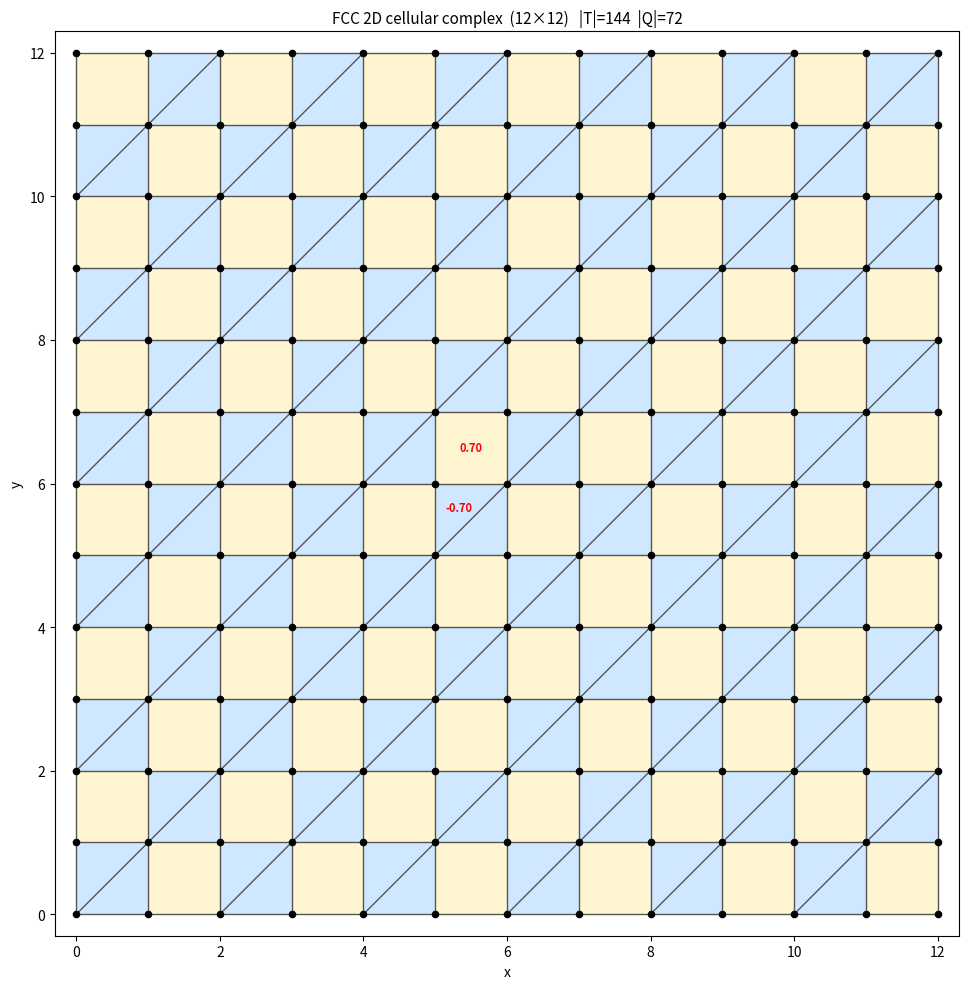

This chart was generated by the following Python code:
"""qaether_grid_12x12.py — FCC-inspired 2D cellular complex

Mathematical framework
──────────────────────
K : 2-dimensional cellular complex, 1-skeleton ≅ FCC nearest-neighbour graph
K_2 = T ⊔ Q   (triangular + square 2-cells)
G  := R/2πZ    (coefficient group, additive notation)

A_raw(K)       = C^1(K; G)           edge phase configurations
A_adm(K,G)     ⊂ A_raw(K)            closure on bonded faces B(K,G)
A_0(K)         ⊂ A_adm(K,G)          globally flat (closure on all K_2)

B(K,G) = ⋃_{o∈Oct} F_Oct(o)  ∪  ⋃_{t∈Tet} F_Tet(t)
"""
from __future__ import annotations

import math
from dataclasses import dataclass, field
from typing import Dict, Hashable, Mapping, Optional, Sequence, Set, Tuple

TAU = 2.0 * math.pi
OrientedEdge = Tuple[Hashable, Hashable]


# ── helpers ─────────────────────────────────────────────────────

def mod_2pi(x: float) -> float:
    y = (x + math.pi) % TAU - math.pi
    if math.isclose(y, -math.pi, abs_tol=1e-12):
        return math.pi
    return y


def is_zero_mod_2pi(x: float, tol: float = 1e-9) -> bool:
    return abs(mod_2pi(x)) <= tol


# ── Face ────────────────────────────────────────────────────────

@dataclass(frozen=True)
class Face:
    """2-cell f ∈ K_2.  kind ∈ {"triangle","square"}."""
    face_id: str
    boundary: Tuple[OrientedEdge, ...]   # ∂^or f = (ė_1,…,ė_m)
    kind: str = "square"

    def __post_init__(self) -> None:
        if self.kind not in {"triangle", "square"}:
            raise ValueError(f"Unknown face kind: {self.kind}")
        expected = 3 if self.kind == "triangle" else 4
        if len(self.boundary) != expected:
            raise ValueError(
                f"Face {self.face_id!r}: kind={self.kind!r} but |∂f|={len(self.boundary)}"
            )
        for i, (_, v) in enumerate(self.boundary):
            nu, _ = self.boundary[(i + 1) % len(self.boundary)]
            if v != nu:
                raise ValueError(f"Boundary of {self.face_id!r} not cyclic at {i}.")
        if self.boundary[0][0] != self.boundary[-1][1]:
            raise ValueError(f"Boundary of {self.face_id!r} does not close.")


# ── CellularComplex2D ──────────────────────────────────────────

@dataclass
class CellularComplex2D:
    """2-dim cellular complex K with K_2 = T ⊔ Q."""
    vertices: Set[Hashable] = field(default_factory=set)
    reference_edges: Dict[frozenset, OrientedEdge] = field(default_factory=dict)
    faces: Dict[str, Face] = field(default_factory=dict)

    # K_2 = T ⊔ Q
    @property
    def T(self) -> Dict[str, Face]:
        return {fid: f for fid, f in self.faces.items() if f.kind == "triangle"}

    @property
    def Q(self) -> Dict[str, Face]:
        return {fid: f for fid, f in self.faces.items() if f.kind == "square"}

    def add_vertex(self, v: Hashable) -> None:
        self.vertices.add(v)

    def add_edge(self, u: Hashable, v: Hashable) -> OrientedEdge:
        if u == v:
            raise ValueError("Loop edges not allowed.")
        self.add_vertex(u); self.add_vertex(v)
        key = frozenset((u, v))
        if key not in self.reference_edges:
            ref = (u, v) if repr(u) <= repr(v) else (v, u)
            self.reference_edges[key] = ref
        return self.reference_edges[key]

    def canonicalize_edge(self, e: OrientedEdge) -> Tuple[OrientedEdge, int]:
        u, v = e
        ref = self.add_edge(u, v)
        if ref == (u, v):
            return ref, +1
        if ref == (v, u):
            return ref, -1
        raise RuntimeError("Edge orientation error.")

    def add_face(self, face_id: str, boundary: Sequence[OrientedEdge],
                 kind: str = "square") -> None:
        if face_id in self.faces:
            raise ValueError(f"Face {face_id!r} already exists.")
        face = Face(face_id=face_id, boundary=tuple(boundary), kind=kind)
        for e in face.boundary:
            self.add_edge(*e)
        self.faces[face_id] = face

    def raw_space_dimension(self) -> int:
        """dim A_raw(K) = |E^or(K)|."""
        return len(self.reference_edges)


# ── PhaseConfiguration  A_raw(K) ───────────────────────────────

@dataclass
class PhaseConfiguration:
    """φ ∈ A_raw(K) with φ(ē) = -φ(ė),  values in G = R/2πZ."""
    complex_: CellularComplex2D
    phases: Dict[OrientedEdge, float] = field(default_factory=dict)

    @classmethod
    def zero(cls, cmplx: CellularComplex2D) -> "PhaseConfiguration":
        return cls(complex_=cmplx)

    def set_phase(self, u: Hashable, v: Hashable, value: float) -> None:
        ref, sign = self.complex_.canonicalize_edge((u, v))
        self.phases[ref] = mod_2pi(sign * value)

    def get_phase(self, u: Hashable, v: Hashable) -> float:
        ref, sign = self.complex_.canonicalize_edge((u, v))
        return mod_2pi(sign * self.phases.get(ref, 0.0))

    def curvature(self, face_id: str) -> float:
        """(dφ)(f) = Σ φ(ė_j) ∈ G."""
        return mod_2pi(sum(self.get_phase(u, v)
                          for u, v in self.complex_.faces[face_id].boundary))

    def holonomy(self, face_id: str) -> complex:
        """Hol_φ(f) = exp(i·(dφ)(f)) ∈ U(1)."""
        c = self.curvature(face_id)
        return complex(math.cos(c), math.sin(c))

    def all_curvatures(self) -> Dict[str, float]:
        return {fid: self.curvature(fid) for fid in self.complex_.faces}


# ── Bonding Structures ─────────────────────────────────────────

@dataclass
class OctahedralBond:
    """o ∈ Oct(K,G).  F_Oct(o) ⊂ K_2."""
    bond_id: str
    faces: Set[str]


@dataclass
class TetrahedralBond:
    """t ∈ Tet(K,G).  F_Tet(t) ⊂ T."""
    bond_id: str
    faces: Set[str]


# ── FCCSpace (K, G) ────────────────────────────────────────────

@dataclass
class FCCSpace:
    """
    (K, G):  cellular complex + geometric data.
    B(K,G) = ⋃ F_Oct(o) ∪ ⋃ F_Tet(t)
    A_0(K) ⊂ A_adm(K,G) ⊂ A_raw(K)
    """
    complex_: CellularComplex2D
    oct_bonds: Dict[str, OctahedralBond] = field(default_factory=dict)
    tet_bonds: Dict[str, TetrahedralBond] = field(default_factory=dict)
    tol: float = 1e-9

    @property
    def bonded_faces(self) -> Set[str]:
        """B(K,G)."""
        b: Set[str] = set()
        for o in self.oct_bonds.values():
            b |= o.faces
        for t in self.tet_bonds.values():
            b |= t.faces
        return b

    def is_admissible(self, phi: PhaseConfiguration) -> bool:
        """φ ∈ A_adm(K,G) ⟺ (dφ)(f)=0 ∀f∈B(K,G)."""
        return all(is_zero_mod_2pi(phi.curvature(f), self.tol)
                   for f in self.bonded_faces)

    def is_globally_flat(self, phi: PhaseConfiguration) -> bool:
        """φ ∈ A_0(K) ⟺ (dφ)(f)=0 ∀f∈K_2."""
        return all(is_zero_mod_2pi(phi.curvature(f), self.tol)
                   for f in self.complex_.faces)

    def local_topological_defects(
        self, phi: PhaseConfiguration,
        bonded_only: Optional[bool] = None,
    ) -> Dict[str, float]:
        if bonded_only is None:
            ids = set(self.complex_.faces)
        elif bonded_only:
            ids = self.bonded_faces
        else:
            ids = set(self.complex_.faces) - self.bonded_faces
        return {fid: phi.curvature(fid) for fid in sorted(ids)
                if not is_zero_mod_2pi(phi.curvature(fid), self.tol)}


# ── Build FCC-inspired 2D grid ─────────────────────────────────

def build_fcc_2d_grid(width: int = 12, height: int = 12) -> FCCSpace:
    """
    FCC-inspired 2D cellular complex (width × height cells).

    Structure
    ---------
    Vertices : (i,j)  0≤i≤width, 0≤j≤height
    Edges    : horizontal, vertical, + diagonal in even-parity cells
    Faces    :
      (i+j) even → diagonal (i,j)–(i+1,j+1) → 2 triangular faces  (∈ T)
      (i+j) odd  → square face                                      (∈ Q)

    Bonding
    -------
    Oct : at each interior vertex → 4 triangles + 2 squares = 6 faces
    Tet : pair of triangles in each triangulated cell
    """
    K = CellularComplex2D()

    for i in range(width + 1):
        for j in range(height + 1):
            K.add_vertex((i, j))

    for i in range(width):
        for j in range(height):
            v00, v10 = (i, j), (i + 1, j)
            v11, v01 = (i + 1, j + 1), (i, j + 1)

            if (i + j) % 2 == 0:
                # triangulated cell → 2 triangles sharing diagonal v00–v11
                K.add_face(f"t_{i}_{j}_l",
                           [(v00, v10), (v10, v11), (v11, v00)],
                           kind="triangle")
                K.add_face(f"t_{i}_{j}_u",
                           [(v00, v11), (v11, v01), (v01, v00)],
                           kind="triangle")
            else:
                # square cell
                K.add_face(f"q_{i}_{j}",
                           [(v00, v10), (v10, v11), (v11, v01), (v01, v00)],
                           kind="square")

    # ── Oct bonds: at each interior vertex ──
    oct_bonds: Dict[str, OctahedralBond] = {}
    for vi in range(1, width):
        for vj in range(1, height):
            surrounding: Set[str] = set()
            for di, dj in [(-1, -1), (0, -1), (-1, 0), (0, 0)]:
                ci, cj = vi + di, vj + dj
                if (ci + cj) % 2 == 0:
                    surrounding.add(f"t_{ci}_{cj}_l")
                    surrounding.add(f"t_{ci}_{cj}_u")
                else:
                    surrounding.add(f"q_{ci}_{cj}")
            bid = f"oct_{vi}_{vj}"
            oct_bonds[bid] = OctahedralBond(bond_id=bid, faces=surrounding)

    # ── Tet bonds: triangle pairs in each triangulated cell ──
    tet_bonds: Dict[str, TetrahedralBond] = {}
    for i in range(width):
        for j in range(height):
            if (i + j) % 2 == 0:
                bid = f"tet_{i}_{j}"
                tet_bonds[bid] = TetrahedralBond(
                    bond_id=bid,
                    faces={f"t_{i}_{j}_l", f"t_{i}_{j}_u"},
                )

    return FCCSpace(complex_=K, oct_bonds=oct_bonds, tet_bonds=tet_bonds)


# ── Phase utilities ─────────────────────────────────────────────

def flat_from_vertex_potential(
    space: FCCSpace,
    potential: Optional[Mapping[Tuple[int, int], float]] = None,
) -> PhaseConfiguration:
    """Globally flat φ via φ(u,v) = θ(v)−θ(u)."""
    K = space.complex_
    phi = PhaseConfiguration.zero(K)
    if potential is None:
        potential = {
            v: mod_2pi(0.17 * v[0] - 0.11 * v[1])
            for v in K.vertices
            if isinstance(v, tuple) and len(v) == 2
        }
    for ref in K.reference_edges.values():
        u, v = ref
        phi.set_phase(u, v, potential[v] - potential[u])
    return phi


def add_local_defect(phi: PhaseConfiguration,
                     i: int, j: int, flux: float) -> None:
    """Inject flux on bottom edge of cell (i,j), breaking local flatness."""
    phi.set_phase((i, j), (i + 1, j),
                  phi.get_phase((i, j), (i + 1, j)) + flux)


# ── Summary ─────────────────────────────────────────────────────

def grid_summary(space: FCCSpace,
                 phi: Optional[PhaseConfiguration] = None) -> Dict[str, object]:
    K = space.complex_
    out: Dict[str, object] = {
        "n_vertices": len(K.vertices),
        "n_edges": len(K.reference_edges),
        "n_faces": len(K.faces),
        "|T|": len(K.T),
        "|Q|": len(K.Q),
        "A_raw_dim": K.raw_space_dimension(),
        "|Oct|": len(space.oct_bonds),
        "|Tet|": len(space.tet_bonds),
        "|B(K,G)|": len(space.bonded_faces),
    }
    if phi is not None:
        out["is_admissible"] = space.is_admissible(phi)
        out["is_globally_flat"] = space.is_globally_flat(phi)
        out["n_defects"] = len(space.local_topological_defects(phi))
    return out


# ── Visualization ──────────────────────────────────────────────

def visualize_grid(
    space: FCCSpace,
    phi: Optional[PhaseConfiguration] = None,
    savepath: str = "grid_12x12.png",
    annotate_defects: bool = True,
) -> str:
    import matplotlib.pyplot as plt
    from matplotlib.collections import LineCollection
    from matplotlib.patches import Polygon as MplPolygon

    K = space.complex_
    width = max(v[0] for v in K.vertices if isinstance(v, tuple))
    height = max(v[1] for v in K.vertices if isinstance(v, tuple))

    fig, ax = plt.subplots(figsize=(10, 10))

    # ── light face fills ──
    bonded = space.bonded_faces
    for fid, face in K.faces.items():
        verts = [face.boundary[0][0]]
        for _, dst in face.boundary:
            verts.append(dst)
        verts = verts[:-1]  # remove duplicate closing vertex
        if face.kind == "triangle":
            color = "#d0e8ff" if fid in bonded else "#eaf4ff"
        else:
            color = "#fff5d0" if fid in bonded else "#fffbe8"
        ax.add_patch(MplPolygon(verts, closed=True,
                                facecolor=color, edgecolor="none", zorder=0))

    # ── edges ──
    segments = []
    for u, v in K.reference_edges.values():
        if isinstance(u, tuple) and isinstance(v, tuple):
            segments.append([u, v])
    ax.add_collection(LineCollection(segments, linewidths=1.0,
                                    colors="#555555", zorder=1))

    # ── vertices ──
    vx = [v[0] for v in K.vertices if isinstance(v, tuple)]
    vy = [v[1] for v in K.vertices if isinstance(v, tuple)]
    ax.scatter(vx, vy, s=20, color="black", zorder=2)

    # ── defect annotation ──
    if annotate_defects and phi is not None:
        curvs = phi.all_curvatures()
        for fid, face in K.faces.items():
            if not is_zero_mod_2pi(curvs[fid], space.tol):
                verts = [face.boundary[0][0]]
                for _, dst in face.boundary:
                    verts.append(dst)
                cx = sum(v[0] for v in verts[:-1]) / len(verts[:-1])
                cy = sum(v[1] for v in verts[:-1]) / len(verts[:-1])
                ax.text(cx, cy, f"{curvs[fid]:.2f}",
                        ha="center", va="center",
                        fontsize=8, color="red", fontweight="bold", zorder=3)

    ax.set_xlim(-0.3, width + 0.3)
    ax.set_ylim(-0.3, height + 0.3)
    ax.set_aspect("equal")
    ax.set_title(f"FCC 2D cellular complex  ({width}×{height})"
                 f"   |T|={len(K.T)}  |Q|={len(K.Q)}", fontsize=11)
    ax.set_xlabel("x")
    ax.set_ylabel("y")
    fig.tight_layout()
    fig.savefig(savepath, dpi=180, bbox_inches="tight")
    plt.show()
    plt.close(fig)
    return savepath


# ── main ────────────────────────────────────────────────────────

if __name__ == "__main__":
    space = build_fcc_2d_grid(12, 12)
    phi = flat_from_vertex_potential(space)

    print("=== Flat 12×12 FCC grid ===")
    for k, v in grid_summary(space, phi).items():
        print(f"  {k}: {v}")

    phi_def = flat_from_vertex_potential(space)
    add_local_defect(phi_def, i=5, j=6, flux=0.7)

    print("\n=== After inserting one local defect ===")
    for k, v in grid_summary(space, phi_def).items():
        print(f"  {k}: {v}")

    defects = space.local_topological_defects(phi_def)
    print(f"  defect faces: {dict(list(defects.items())[:10])}")

    try:
        path = visualize_grid(space, phi_def, savepath="grid_12x12_defect.png")
        print(f"\nsaved: {path}")
    except Exception as e:
        print(f"visualization skipped: {e}")
